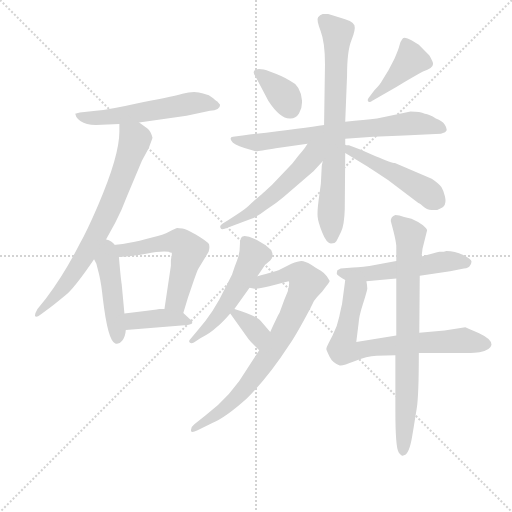
t = 0.00 s
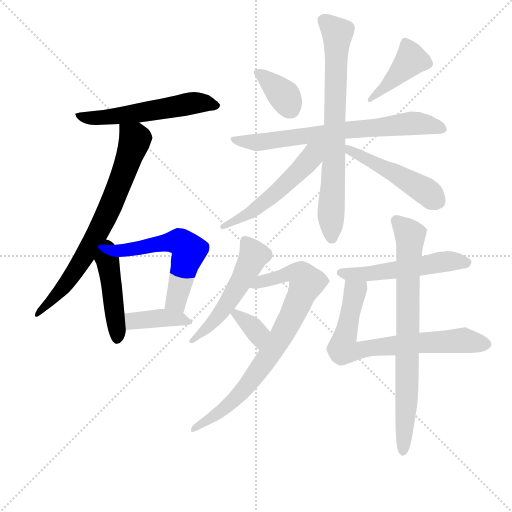
t = 2.43 s
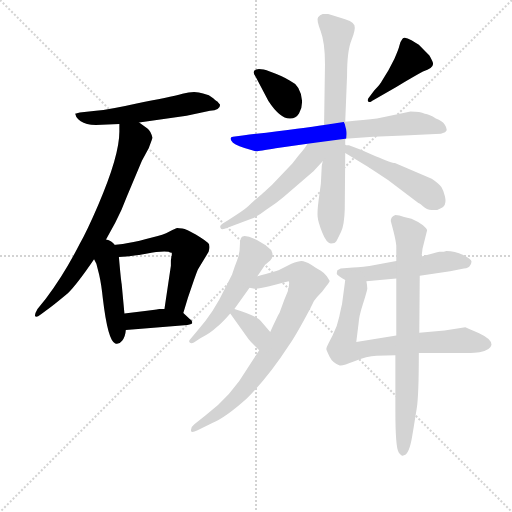
t = 4.85 s
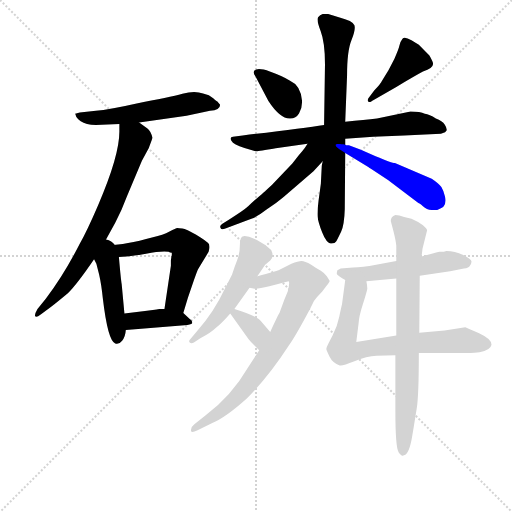
t = 7.28 s
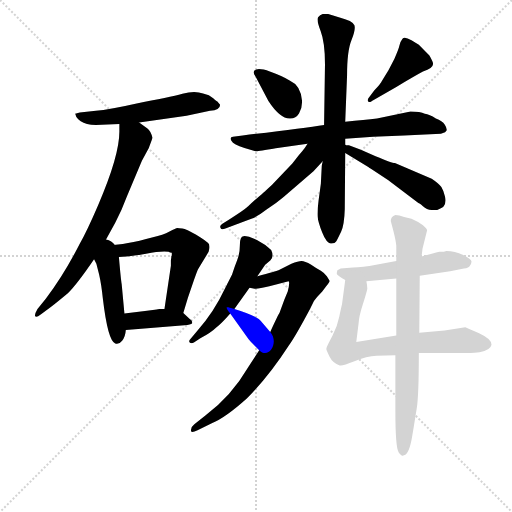
t = 9.71 s
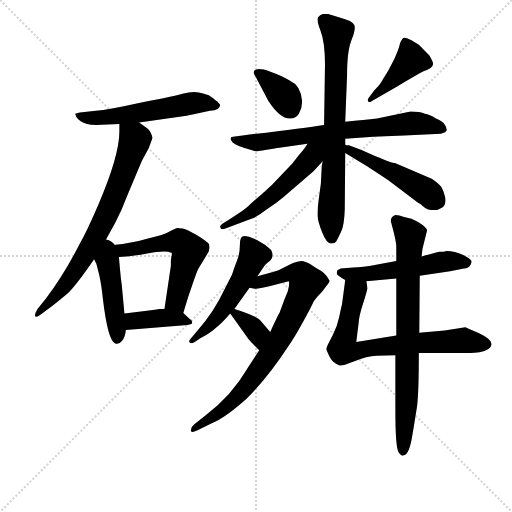
t = 12.13 s

The animated SVG that drew these frames (rendered in a browser with its animation timeline set to each time). Animation: 17 CSS @keyframes rules; one cycle of 12.13 s.

<svg version="1.1" viewBox="0 0 1024 1024" xmlns="http://www.w3.org/2000/svg">
  <g stroke="lightgray" stroke-dasharray="1,1" stroke-width="1" transform="scale(4, 4)">
    <line x1="0" y1="0" x2="256" y2="256"></line>
    <line x1="256" y1="0" x2="0" y2="256"></line>
    <line x1="128" y1="0" x2="128" y2="256"></line>
    <line x1="0" y1="128" x2="256" y2="128"></line>
  </g>
<g transform="scale(0.92, -0.92) translate(60, -900)">
   <style type="text/css">
    @keyframes keyframes0 {
      from {
       stroke: blue;
       stroke-dashoffset: 565;
       stroke-width: 128;
       }
       65% {
       animation-timing-function: step-end;
       stroke: blue;
       stroke-dashoffset: 0;
       stroke-width: 128;
       }
       to {
       stroke: black;
       stroke-width: 1024;
       }
       }
       #make-me-a-hanzi-animation-0 {
         animation: keyframes0 0.709798s both;
         animation-delay: 0.000000s;
         animation-timing-function: linear;
       }
    @keyframes keyframes1 {
      from {
       stroke: blue;
       stroke-dashoffset: 737;
       stroke-width: 128;
       }
       71% {
       animation-timing-function: step-end;
       stroke: blue;
       stroke-dashoffset: 0;
       stroke-width: 128;
       }
       to {
       stroke: black;
       stroke-width: 1024;
       }
       }
       #make-me-a-hanzi-animation-1 {
         animation: keyframes1 0.849772s both;
         animation-delay: 0.709798s;
         animation-timing-function: linear;
       }
    @keyframes keyframes2 {
      from {
       stroke: blue;
       stroke-dashoffset: 453;
       stroke-width: 128;
       }
       60% {
       animation-timing-function: step-end;
       stroke: blue;
       stroke-dashoffset: 0;
       stroke-width: 128;
       }
       to {
       stroke: black;
       stroke-width: 1024;
       }
       }
       #make-me-a-hanzi-animation-2 {
         animation: keyframes2 0.618652s both;
         animation-delay: 1.559570s;
         animation-timing-function: linear;
       }
    @keyframes keyframes3 {
      from {
       stroke: blue;
       stroke-dashoffset: 571;
       stroke-width: 128;
       }
       65% {
       animation-timing-function: step-end;
       stroke: blue;
       stroke-dashoffset: 0;
       stroke-width: 128;
       }
       to {
       stroke: black;
       stroke-width: 1024;
       }
       }
       #make-me-a-hanzi-animation-3 {
         animation: keyframes3 0.714681s both;
         animation-delay: 2.178223s;
         animation-timing-function: linear;
       }
    @keyframes keyframes4 {
      from {
       stroke: blue;
       stroke-dashoffset: 396;
       stroke-width: 128;
       }
       56% {
       animation-timing-function: step-end;
       stroke: blue;
       stroke-dashoffset: 0;
       stroke-width: 128;
       }
       to {
       stroke: black;
       stroke-width: 1024;
       }
       }
       #make-me-a-hanzi-animation-4 {
         animation: keyframes4 0.572266s both;
         animation-delay: 2.892904s;
         animation-timing-function: linear;
       }
    @keyframes keyframes5 {
      from {
       stroke: blue;
       stroke-dashoffset: 363;
       stroke-width: 128;
       }
       54% {
       animation-timing-function: step-end;
       stroke: blue;
       stroke-dashoffset: 0;
       stroke-width: 128;
       }
       to {
       stroke: black;
       stroke-width: 1024;
       }
       }
       #make-me-a-hanzi-animation-5 {
         animation: keyframes5 0.545410s both;
         animation-delay: 3.465169s;
         animation-timing-function: linear;
       }
    @keyframes keyframes6 {
      from {
       stroke: blue;
       stroke-dashoffset: 419;
       stroke-width: 128;
       }
       58% {
       animation-timing-function: step-end;
       stroke: blue;
       stroke-dashoffset: 0;
       stroke-width: 128;
       }
       to {
       stroke: black;
       stroke-width: 1024;
       }
       }
       #make-me-a-hanzi-animation-6 {
         animation: keyframes6 0.590983s both;
         animation-delay: 4.010579s;
         animation-timing-function: linear;
       }
    @keyframes keyframes7 {
      from {
       stroke: blue;
       stroke-dashoffset: 712;
       stroke-width: 128;
       }
       70% {
       animation-timing-function: step-end;
       stroke: blue;
       stroke-dashoffset: 0;
       stroke-width: 128;
       }
       to {
       stroke: black;
       stroke-width: 1024;
       }
       }
       #make-me-a-hanzi-animation-7 {
         animation: keyframes7 0.829427s both;
         animation-delay: 4.601563s;
         animation-timing-function: linear;
       }
    @keyframes keyframes8 {
      from {
       stroke: blue;
       stroke-dashoffset: 743;
       stroke-width: 128;
       }
       71% {
       animation-timing-function: step-end;
       stroke: blue;
       stroke-dashoffset: 0;
       stroke-width: 128;
       }
       to {
       stroke: black;
       stroke-width: 1024;
       }
       }
       #make-me-a-hanzi-animation-8 {
         animation: keyframes8 0.854655s both;
         animation-delay: 5.430990s;
         animation-timing-function: linear;
       }
    @keyframes keyframes9 {
      from {
       stroke: blue;
       stroke-dashoffset: 537;
       stroke-width: 128;
       }
       64% {
       animation-timing-function: step-end;
       stroke: blue;
       stroke-dashoffset: 0;
       stroke-width: 128;
       }
       to {
       stroke: black;
       stroke-width: 1024;
       }
       }
       #make-me-a-hanzi-animation-9 {
         animation: keyframes9 0.687012s both;
         animation-delay: 6.285645s;
         animation-timing-function: linear;
       }
    @keyframes keyframes10 {
      from {
       stroke: blue;
       stroke-dashoffset: 486;
       stroke-width: 128;
       }
       61% {
       animation-timing-function: step-end;
       stroke: blue;
       stroke-dashoffset: 0;
       stroke-width: 128;
       }
       to {
       stroke: black;
       stroke-width: 1024;
       }
       }
       #make-me-a-hanzi-animation-10 {
         animation: keyframes10 0.645508s both;
         animation-delay: 6.972656s;
         animation-timing-function: linear;
       }
    @keyframes keyframes11 {
      from {
       stroke: blue;
       stroke-dashoffset: 521;
       stroke-width: 128;
       }
       63% {
       animation-timing-function: step-end;
       stroke: blue;
       stroke-dashoffset: 0;
       stroke-width: 128;
       }
       to {
       stroke: black;
       stroke-width: 1024;
       }
       }
       #make-me-a-hanzi-animation-11 {
         animation: keyframes11 0.673991s both;
         animation-delay: 7.618164s;
         animation-timing-function: linear;
       }
    @keyframes keyframes12 {
      from {
       stroke: blue;
       stroke-dashoffset: 795;
       stroke-width: 128;
       }
       72% {
       animation-timing-function: step-end;
       stroke: blue;
       stroke-dashoffset: 0;
       stroke-width: 128;
       }
       to {
       stroke: black;
       stroke-width: 1024;
       }
       }
       #make-me-a-hanzi-animation-12 {
         animation: keyframes12 0.896973s both;
         animation-delay: 8.292155s;
         animation-timing-function: linear;
       }
    @keyframes keyframes13 {
      from {
       stroke: blue;
       stroke-dashoffset: 348;
       stroke-width: 128;
       }
       53% {
       animation-timing-function: step-end;
       stroke: blue;
       stroke-dashoffset: 0;
       stroke-width: 128;
       }
       to {
       stroke: black;
       stroke-width: 1024;
       }
       }
       #make-me-a-hanzi-animation-13 {
         animation: keyframes13 0.533203s both;
         animation-delay: 9.189128s;
         animation-timing-function: linear;
       }
    @keyframes keyframes14 {
      from {
       stroke: blue;
       stroke-dashoffset: 535;
       stroke-width: 128;
       }
       64% {
       animation-timing-function: step-end;
       stroke: blue;
       stroke-dashoffset: 0;
       stroke-width: 128;
       }
       to {
       stroke: black;
       stroke-width: 1024;
       }
       }
       #make-me-a-hanzi-animation-14 {
         animation: keyframes14 0.685384s both;
         animation-delay: 9.722331s;
         animation-timing-function: linear;
       }
    @keyframes keyframes15 {
      from {
       stroke: blue;
       stroke-dashoffset: 737;
       stroke-width: 128;
       }
       71% {
       animation-timing-function: step-end;
       stroke: blue;
       stroke-dashoffset: 0;
       stroke-width: 128;
       }
       to {
       stroke: black;
       stroke-width: 1024;
       }
       }
       #make-me-a-hanzi-animation-15 {
         animation: keyframes15 0.849772s both;
         animation-delay: 10.407715s;
         animation-timing-function: linear;
       }
    @keyframes keyframes16 {
      from {
       stroke: blue;
       stroke-dashoffset: 767;
       stroke-width: 128;
       }
       71% {
       animation-timing-function: step-end;
       stroke: blue;
       stroke-dashoffset: 0;
       stroke-width: 128;
       }
       to {
       stroke: black;
       stroke-width: 1024;
       }
       }
       #make-me-a-hanzi-animation-16 {
         animation: keyframes16 0.874186s both;
         animation-delay: 11.257487s;
         animation-timing-function: linear;
       }
</style>
<path d="M 412.5 679.5 Q 411.5 679.5 403.5 686.5 Q 395.5 693.5 381.5 696.5 Q 363.5 703.5 336.5 696.0 Q 309.5 688.5 234.5 674.5 Q 177.5 661.5 148.5 659.5 L 113.5 655.5 L 105.5 653.5 L 104.5 653.5 Q 102.5 652.5 104.5 650.5 Q 104.5 644.5 115.5 636.5 Q 126.5 628.5 148.5 628.5 L 199.5 630.5 L 242.5 633.5 L 345.5 648.5 L 396.5 659.5 Q 418.5 660.5 418.5 672.5 L 412.5 679.5 Z" fill="lightgray"></path> 
<path d="M 199.5 630.5 L 199.5 613.5 Q 199.5 561.5 153.5 454.5 Q 129.5 398.5 112.5 368.5 Q 79.5 303.5 39.5 250.5 L 21.5 228.5 Q 14.5 216.5 16.5 212.5 Q 19.5 209.5 28.5 216.5 L 50.5 232.5 Q 63.5 242.5 87.5 262.5 Q 108.5 283.5 144.5 336.5 L 164.5 368.5 L 190.5 415.5 Q 204.5 442.5 216.5 474.5 L 248.5 550.5 L 263.5 578.5 Q 271.5 599.5 271.5 600.5 Q 267.5 615.5 260.5 620.5 L 242.5 633.5 C 218.5 651.5 199.5 660.5 199.5 630.5 Z" fill="lightgray"></path> 
<path d="M 144.5 336.5 L 149.5 326.5 L 155.5 303.5 Q 160.5 281.5 163.5 251.5 Q 174.5 158.5 190.5 153.5 Q 198.5 150.5 205.5 159.5 Q 212.5 167.5 213.5 182.5 L 210.5 218.5 L 204.5 282.5 Q 202.5 294.5 198.5 341.5 C 193.5 402.5 120.5 383.5 144.5 336.5 Z" fill="lightgray"></path> 
<path d="M 338.5 219.5 L 348.5 252.5 L 361.5 290.5 Q 368.5 311.5 371.5 316.5 L 393.5 352.5 Q 397.5 366.5 392.5 371.5 Q 387.5 376.5 366.5 389.5 Q 344.5 402.5 336.5 403.5 Q 328.5 403.5 325.5 404.5 Q 322.5 404.5 308.5 396.5 Q 294.5 388.5 272.5 384.5 Q 196.5 363.5 164.5 368.5 C 134.5 371.5 168.5 339.5 198.5 341.5 L 214.5 342.5 Q 224.5 342.5 257.5 348.5 Q 289.5 354.5 306.5 352.5 L 308.5 351.5 Q 308.5 350.5 313.5 350.5 L 313.5 344.5 L 312.5 343.5 Q 312.5 342.5 312.5 341.5 L 311.5 333.5 L 311.5 322.5 L 297.5 228.5 C 293.5 198.5 329.5 190.5 338.5 219.5 Z" fill="lightgray"></path> 
<path d="M 213.5 182.5 L 347.5 193.5 Q 355.5 194.5 357.5 196.5 Q 359.5 202.5 352.5 206.5 L 338.5 219.5 L 297.5 228.5 L 286.5 228.5 Q 285.5 228.5 276.5 226.5 L 259.5 224.5 L 210.5 218.5 C 180.5 214.5 183.5 180.5 213.5 182.5 Z" fill="lightgray"></path> 
<path d="M 569.5 642.5 Q 582.5 641.5 590.0 653.5 Q 597.5 665.5 596.5 681.5 Q 593.5 714.5 570.5 724.5 Q 554.5 734.5 526.5 744.5 Q 498.5 754.5 492.5 745.5 Q 489.5 741.5 495.5 733.5 L 523.5 680.5 Q 548.5 642.5 569.5 642.5 Z" fill="lightgray"></path> 
<path d="M 742.5 688.5 Q 737.5 682.5 740.5 679.5 Q 744.5 676.5 748.5 680.5 L 802.5 711.5 Q 842.5 735.5 859.5 744.5 Q 881.5 751.5 881.5 761.5 Q 881.5 765.5 873.5 779.5 L 850.5 802.5 L 834.5 812.5 Q 819.5 821.5 815.0 816.0 Q 810.5 810.5 808.5 801.5 Q 806.5 792.5 797.5 772.5 L 784.5 747.5 L 770.5 724.5 Q 767.5 717.5 753.5 703.5 L 742.5 688.5 Z" fill="lightgray"></path> 
<path d="M 690.5 598.5 L 751.5 602.5 L 818.5 605.5 L 898.5 609.5 L 907.5 612.5 L 910.5 615.5 Q 912.5 620.5 907.0 629.0 Q 901.5 637.5 887.5 642.5 Q 873.5 651.5 863.5 652.5 Q 853.5 657.5 832.5 657.5 L 759.5 642.5 Q 733.5 639.5 690.5 635.5 L 644.5 628.5 Q 598.5 621.5 467.5 605.5 L 446.5 602.5 Q 438.5 602.5 443.0 594.0 Q 447.5 585.5 471.5 578.5 Q 495.5 571.5 497.5 571.0 Q 499.5 570.5 539.5 577.5 L 608.5 587.5 L 690.5 598.5 Z" fill="lightgray"></path> 
<path d="M 690.5 585.5 L 690.5 598.5 L 690.5 635.5 L 694.5 736.5 Q 694.5 789.5 704.0 812.5 Q 713.5 835.5 710.5 845.0 Q 707.5 854.5 676.5 862.5 L 653.5 869.5 L 641.5 869.5 Q 635.5 867.5 631.5 862.5 Q 627.5 857.5 637.0 832.5 Q 646.5 807.5 646.5 760.5 L 644.5 628.5 L 641.5 549.5 L 639.5 539.5 L 637.5 500.5 L 632.5 463.5 Q 629.5 440.5 630.5 429.0 Q 631.5 417.5 640.5 394.5 Q 649.5 371.5 659.5 370.5 Q 668.5 370.5 671.5 376.0 Q 674.5 381.5 681.5 396.0 Q 688.5 410.5 689.5 445.5 L 690.5 567.5 L 690.5 585.5 Z" fill="lightgray"></path> 
<path d="M 608.5 587.5 L 602.5 578.5 L 596.5 570.5 L 589.5 562.5 L 575.5 544.5 L 531.5 498.5 L 518.5 486.5 Q 515.5 483.5 502.5 472.5 Q 489.5 461.5 479.5 451.5 Q 468.5 441.5 437.5 422.5 L 423.5 413.5 Q 416.5 408.5 419.5 404.5 Q 420.5 400.5 428.5 402.5 L 486.5 424.5 Q 500.5 429.5 519.5 444.5 Q 541.5 458.5 556.5 471.5 L 621.5 527.5 L 641.5 549.5 C 681.5 593.5 635.5 628.5 608.5 587.5 Z" fill="lightgray"></path> 
<path d="M 692.5 584.5 L 690.5 585.5 C 660.5 589.5 664.5 583.5 690.5 567.5 L 741.5 536.5 L 742.5 535.5 Q 744.5 534.5 750.5 530.5 L 783.5 508.5 L 849.5 458.5 Q 851.5 458.5 859.5 451.5 Q 867.5 443.5 878.5 443.5 L 890.5 443.5 Q 903.5 448.5 904.5 451.5 Q 910.5 458.5 907.5 472.5 Q 904.5 485.5 899.5 493.5 Q 893.5 501.5 878.5 511.5 L 798.5 545.5 Q 792.5 545.5 756.5 560.5 L 724.5 574.5 L 698.5 584.5 Q 695.5 584.5 692.5 584.5 Z" fill="lightgray"></path> 
<path d="M 444.5 303.5 L 428.5 271.5 Q 404.5 220.5 369.5 181.5 L 353.5 162.5 Q 349.5 158.5 352.5 155.5 Q 355.5 152.5 361.5 155.5 L 375.5 164.5 Q 399.5 177.5 409.5 187.5 Q 422.5 197.5 440.5 218.5 L 449.5 228.5 L 482.5 274.5 L 499.5 299.5 L 516.5 324.5 L 527.5 333.5 Q 536.5 342.5 529.5 356.5 Q 516.5 369.5 498.5 378.5 L 481.5 385.5 Q 470.5 387.5 469.5 386.5 Q 461.5 386.5 461.5 368.0 Q 461.5 349.5 455.5 334.0 Q 449.5 318.5 444.5 303.5 Z" fill="lightgray"></path> 
<path d="M 503.5 138.5 L 479.5 101.5 Q 443.5 39.5 386.5 -3.5 L 362.5 -22.5 Q 353.5 -29.5 355.5 -37.5 Q 356.5 -41.5 369.5 -35.5 L 401.5 -19.5 Q 428.5 -9.5 476.5 33.5 Q 525.5 83.5 567.5 148.5 Q 581.5 167.5 614.5 229.5 L 622.5 245.5 Q 628.5 254.5 640.5 266.5 L 649.5 278.5 Q 657.5 287.5 656.5 289.5 Q 655.5 291.5 650.5 299.5 Q 645.5 306.5 637.5 311.5 Q 629.5 315.5 616.5 324.5 Q 602.5 332.5 595.5 332.5 Q 588.5 332.5 573.5 326.5 L 545.5 312.5 Q 540.5 310.5 499.5 299.5 C 470.5 291.5 452.5 277.5 482.5 274.5 L 493.5 272.5 Q 500.5 271.5 525.5 277.5 L 567.5 288.5 Q 570.5 285.5 565.5 266.5 L 558.5 249.5 L 547.5 219.5 Q 545.5 217.5 527.5 178.5 L 503.5 138.5 Z" fill="lightgray"></path> 
<path d="M 440.5 218.5 L 480.5 162.5 Q 483.5 158.5 503.5 138.5 C 524.5 117.5 547.5 155.5 527.5 178.5 L 506.5 202.5 Q 498.5 213.5 449.5 228.5 C 428.5 234.5 428.5 234.5 440.5 218.5 Z" fill="lightgray"></path> 
<path d="M 801.5 332.5 L 757.5 324.5 Q 727.5 318.5 707.5 318.5 L 680.5 316.5 Q 676.5 314.5 673.5 312.5 Q 671.5 306.5 672.5 304.0 Q 673.5 301.5 690.5 291.5 L 736.5 288.5 L 801.5 294.5 L 852.5 300.5 L 918.5 310.5 L 948.5 316.5 Q 959.5 317.5 961.5 322.5 Q 964.5 325.5 965.0 331.0 Q 965.5 336.5 947.0 345.5 Q 928.5 354.5 910.5 354.5 Q 906.5 352.5 895.5 352.5 Q 886.5 350.5 856.5 342.5 L 801.5 332.5 Z" fill="lightgray"></path> 
<path d="M 690.5 291.5 L 683.5 238.5 Q 681.5 230.5 677.5 211.5 Q 673.5 191.5 663.5 171.5 L 654.5 154.5 Q 648.5 142.5 649.5 140.5 Q 649.5 138.5 656.5 124.5 Q 663.5 110.5 678.5 105.5 Q 683.5 103.5 710.5 114.5 Q 737.5 125.5 758.5 126.5 Q 779.5 127.5 799.5 127.5 L 850.5 132.5 L 952.5 132.5 Q 958.5 132.5 982.5 134.5 Q 1006.5 138.5 1008.5 150.5 Q 1009.5 162.5 981.5 175.5 Q 953.5 187.5 951.5 188.5 L 906.5 181.5 L 851.5 176.5 L 801.5 170.5 L 714.5 156.5 L 719.5 196.5 Q 720.5 213.5 729.5 240.5 Q 737.5 266.5 738.5 272.5 Q 738.5 278.5 736.5 288.5 C 733.5 318.5 694.5 321.5 690.5 291.5 Z" fill="lightgray"></path> 
<path d="M 789.5 419.5 L 795.5 396.5 Q 800.5 376.5 801.5 365.5 L 801.5 332.5 L 801.5 294.5 L 801.5 170.5 L 799.5 127.5 L 799.5 8.5 Q 799.5 -72.5 806.5 -83.0 Q 813.5 -93.5 817.5 -89.5 Q 829.5 -89.5 836.5 -45.5 L 839.5 -27.5 Q 841.5 -15.5 846.0 12.5 Q 850.5 40.5 850.5 132.5 L 851.5 176.5 L 852.5 300.5 L 856.5 342.5 L 858.5 359.5 L 868.5 399.5 Q 868.5 402.5 859.5 410.5 Q 846.5 419.5 834.5 424.5 L 818.5 428.5 Q 807.5 432.5 799.5 432.5 Q 789.5 429.5 789.5 419.5 Z" fill="lightgray"></path> 
      <clipPath id="make-me-a-hanzi-clip-0">
      <path d="M 412.5 679.5 Q 411.5 679.5 403.5 686.5 Q 395.5 693.5 381.5 696.5 Q 363.5 703.5 336.5 696.0 Q 309.5 688.5 234.5 674.5 Q 177.5 661.5 148.5 659.5 L 113.5 655.5 L 105.5 653.5 L 104.5 653.5 Q 102.5 652.5 104.5 650.5 Q 104.5 644.5 115.5 636.5 Q 126.5 628.5 148.5 628.5 L 199.5 630.5 L 242.5 633.5 L 345.5 648.5 L 396.5 659.5 Q 418.5 660.5 418.5 672.5 L 412.5 679.5 Z" fill="lightgray"></path>
      </clipPath>
      <path clip-path="url(#make-me-a-hanzi-clip-0)" d="M 105.5 652.5 L 142.5 643.5 L 219.5 650.5 L 359.5 675.5 L 410.5 671.5 " fill="none" id="make-me-a-hanzi-animation-0" stroke-dasharray="437 874" stroke-linecap="round"></path>

      <clipPath id="make-me-a-hanzi-clip-1">
      <path d="M 199.5 630.5 L 199.5 613.5 Q 199.5 561.5 153.5 454.5 Q 129.5 398.5 112.5 368.5 Q 79.5 303.5 39.5 250.5 L 21.5 228.5 Q 14.5 216.5 16.5 212.5 Q 19.5 209.5 28.5 216.5 L 50.5 232.5 Q 63.5 242.5 87.5 262.5 Q 108.5 283.5 144.5 336.5 L 164.5 368.5 L 190.5 415.5 Q 204.5 442.5 216.5 474.5 L 248.5 550.5 L 263.5 578.5 Q 271.5 599.5 271.5 600.5 Q 267.5 615.5 260.5 620.5 L 242.5 633.5 C 218.5 651.5 199.5 660.5 199.5 630.5 Z" fill="lightgray"></path>
      </clipPath>
      <path clip-path="url(#make-me-a-hanzi-clip-1)" d="M 206.5 626.5 L 232.5 599.5 L 231.5 586.5 L 176.5 442.5 L 102.5 309.5 L 71.5 266.5 L 22.5 215.5 " fill="none" id="make-me-a-hanzi-animation-1" stroke-dasharray="609 1218" stroke-linecap="round"></path>

      <clipPath id="make-me-a-hanzi-clip-2">
      <path d="M 144.5 336.5 L 149.5 326.5 L 155.5 303.5 Q 160.5 281.5 163.5 251.5 Q 174.5 158.5 190.5 153.5 Q 198.5 150.5 205.5 159.5 Q 212.5 167.5 213.5 182.5 L 210.5 218.5 L 204.5 282.5 Q 202.5 294.5 198.5 341.5 C 193.5 402.5 120.5 383.5 144.5 336.5 Z" fill="lightgray"></path>
      </clipPath>
      <path clip-path="url(#make-me-a-hanzi-clip-2)" d="M 166.5 359.5 L 182.5 283.5 L 194.5 164.5 " fill="none" id="make-me-a-hanzi-animation-2" stroke-dasharray="325 650" stroke-linecap="round"></path>

      <clipPath id="make-me-a-hanzi-clip-3">
      <path d="M 338.5 219.5 L 348.5 252.5 L 361.5 290.5 Q 368.5 311.5 371.5 316.5 L 393.5 352.5 Q 397.5 366.5 392.5 371.5 Q 387.5 376.5 366.5 389.5 Q 344.5 402.5 336.5 403.5 Q 328.5 403.5 325.5 404.5 Q 322.5 404.5 308.5 396.5 Q 294.5 388.5 272.5 384.5 Q 196.5 363.5 164.5 368.5 C 134.5 371.5 168.5 339.5 198.5 341.5 L 214.5 342.5 Q 224.5 342.5 257.5 348.5 Q 289.5 354.5 306.5 352.5 L 308.5 351.5 Q 308.5 350.5 313.5 350.5 L 313.5 344.5 L 312.5 343.5 Q 312.5 342.5 312.5 341.5 L 311.5 333.5 L 311.5 322.5 L 297.5 228.5 C 293.5 198.5 329.5 190.5 338.5 219.5 Z" fill="lightgray"></path>
      </clipPath>
      <path clip-path="url(#make-me-a-hanzi-clip-3)" d="M 180.5 364.5 L 201.5 355.5 L 218.5 356.5 L 329.5 374.5 L 343.5 364.5 L 350.5 353.5 L 322.5 245.5 L 333.5 227.5 " fill="none" id="make-me-a-hanzi-animation-3" stroke-dasharray="443 886" stroke-linecap="round"></path>

      <clipPath id="make-me-a-hanzi-clip-4">
      <path d="M 213.5 182.5 L 347.5 193.5 Q 355.5 194.5 357.5 196.5 Q 359.5 202.5 352.5 206.5 L 338.5 219.5 L 297.5 228.5 L 286.5 228.5 Q 285.5 228.5 276.5 226.5 L 259.5 224.5 L 210.5 218.5 C 180.5 214.5 183.5 180.5 213.5 182.5 Z" fill="lightgray"></path>
      </clipPath>
      <path clip-path="url(#make-me-a-hanzi-clip-4)" d="M 217.5 213.5 L 229.5 202.5 L 300.5 209.5 L 351.5 199.5 " fill="none" id="make-me-a-hanzi-animation-4" stroke-dasharray="268 536" stroke-linecap="round"></path>

      <clipPath id="make-me-a-hanzi-clip-5">
      <path d="M 569.5 642.5 Q 582.5 641.5 590.0 653.5 Q 597.5 665.5 596.5 681.5 Q 593.5 714.5 570.5 724.5 Q 554.5 734.5 526.5 744.5 Q 498.5 754.5 492.5 745.5 Q 489.5 741.5 495.5 733.5 L 523.5 680.5 Q 548.5 642.5 569.5 642.5 Z" fill="lightgray"></path>
      </clipPath>
      <path clip-path="url(#make-me-a-hanzi-clip-5)" d="M 499.5 740.5 L 550.5 699.5 L 571.5 663.5 " fill="none" id="make-me-a-hanzi-animation-5" stroke-dasharray="235 470" stroke-linecap="round"></path>

      <clipPath id="make-me-a-hanzi-clip-6">
      <path d="M 742.5 688.5 Q 737.5 682.5 740.5 679.5 Q 744.5 676.5 748.5 680.5 L 802.5 711.5 Q 842.5 735.5 859.5 744.5 Q 881.5 751.5 881.5 761.5 Q 881.5 765.5 873.5 779.5 L 850.5 802.5 L 834.5 812.5 Q 819.5 821.5 815.0 816.0 Q 810.5 810.5 808.5 801.5 Q 806.5 792.5 797.5 772.5 L 784.5 747.5 L 770.5 724.5 Q 767.5 717.5 753.5 703.5 L 742.5 688.5 Z" fill="lightgray"></path>
      </clipPath>
      <path clip-path="url(#make-me-a-hanzi-clip-6)" d="M 870.5 761.5 L 833.5 770.5 L 744.5 683.5 " fill="none" id="make-me-a-hanzi-animation-6" stroke-dasharray="291 582" stroke-linecap="round"></path>

      <clipPath id="make-me-a-hanzi-clip-7">
      <path d="M 690.5 598.5 L 751.5 602.5 L 818.5 605.5 L 898.5 609.5 L 907.5 612.5 L 910.5 615.5 Q 912.5 620.5 907.0 629.0 Q 901.5 637.5 887.5 642.5 Q 873.5 651.5 863.5 652.5 Q 853.5 657.5 832.5 657.5 L 759.5 642.5 Q 733.5 639.5 690.5 635.5 L 644.5 628.5 Q 598.5 621.5 467.5 605.5 L 446.5 602.5 Q 438.5 602.5 443.0 594.0 Q 447.5 585.5 471.5 578.5 Q 495.5 571.5 497.5 571.0 Q 499.5 570.5 539.5 577.5 L 608.5 587.5 L 690.5 598.5 Z" fill="lightgray"></path>
      </clipPath>
      <path clip-path="url(#make-me-a-hanzi-clip-7)" d="M 450.5 595.5 L 507.5 590.5 L 685.5 617.5 L 830.5 631.5 L 902.5 620.5 " fill="none" id="make-me-a-hanzi-animation-7" stroke-dasharray="584 1168" stroke-linecap="round"></path>

      <clipPath id="make-me-a-hanzi-clip-8">
      <path d="M 690.5 585.5 L 690.5 598.5 L 690.5 635.5 L 694.5 736.5 Q 694.5 789.5 704.0 812.5 Q 713.5 835.5 710.5 845.0 Q 707.5 854.5 676.5 862.5 L 653.5 869.5 L 641.5 869.5 Q 635.5 867.5 631.5 862.5 Q 627.5 857.5 637.0 832.5 Q 646.5 807.5 646.5 760.5 L 644.5 628.5 L 641.5 549.5 L 639.5 539.5 L 637.5 500.5 L 632.5 463.5 Q 629.5 440.5 630.5 429.0 Q 631.5 417.5 640.5 394.5 Q 649.5 371.5 659.5 370.5 Q 668.5 370.5 671.5 376.0 Q 674.5 381.5 681.5 396.0 Q 688.5 410.5 689.5 445.5 L 690.5 567.5 L 690.5 585.5 Z" fill="lightgray"></path>
      </clipPath>
      <path clip-path="url(#make-me-a-hanzi-clip-8)" d="M 642.5 856.5 L 673.5 828.5 L 660.5 383.5 " fill="none" id="make-me-a-hanzi-animation-8" stroke-dasharray="615 1230" stroke-linecap="round"></path>

      <clipPath id="make-me-a-hanzi-clip-9">
      <path d="M 608.5 587.5 L 602.5 578.5 L 596.5 570.5 L 589.5 562.5 L 575.5 544.5 L 531.5 498.5 L 518.5 486.5 Q 515.5 483.5 502.5 472.5 Q 489.5 461.5 479.5 451.5 Q 468.5 441.5 437.5 422.5 L 423.5 413.5 Q 416.5 408.5 419.5 404.5 Q 420.5 400.5 428.5 402.5 L 486.5 424.5 Q 500.5 429.5 519.5 444.5 Q 541.5 458.5 556.5 471.5 L 621.5 527.5 L 641.5 549.5 C 681.5 593.5 635.5 628.5 608.5 587.5 Z" fill="lightgray"></path>
      </clipPath>
      <path clip-path="url(#make-me-a-hanzi-clip-9)" d="M 638.5 585.5 L 601.5 539.5 L 527.5 470.5 L 475.5 432.5 L 424.5 407.5 " fill="none" id="make-me-a-hanzi-animation-9" stroke-dasharray="409 818" stroke-linecap="round"></path>

      <clipPath id="make-me-a-hanzi-clip-10">
      <path d="M 692.5 584.5 L 690.5 585.5 C 660.5 589.5 664.5 583.5 690.5 567.5 L 741.5 536.5 L 742.5 535.5 Q 744.5 534.5 750.5 530.5 L 783.5 508.5 L 849.5 458.5 Q 851.5 458.5 859.5 451.5 Q 867.5 443.5 878.5 443.5 L 890.5 443.5 Q 903.5 448.5 904.5 451.5 Q 910.5 458.5 907.5 472.5 Q 904.5 485.5 899.5 493.5 Q 893.5 501.5 878.5 511.5 L 798.5 545.5 Q 792.5 545.5 756.5 560.5 L 724.5 574.5 L 698.5 584.5 Q 695.5 584.5 692.5 584.5 Z" fill="lightgray"></path>
      </clipPath>
      <path clip-path="url(#make-me-a-hanzi-clip-10)" d="M 695.5 579.5 L 701.5 571.5 L 867.5 483.5 L 891.5 462.5 " fill="none" id="make-me-a-hanzi-animation-10" stroke-dasharray="358 716" stroke-linecap="round"></path>

      <clipPath id="make-me-a-hanzi-clip-11">
      <path d="M 444.5 303.5 L 428.5 271.5 Q 404.5 220.5 369.5 181.5 L 353.5 162.5 Q 349.5 158.5 352.5 155.5 Q 355.5 152.5 361.5 155.5 L 375.5 164.5 Q 399.5 177.5 409.5 187.5 Q 422.5 197.5 440.5 218.5 L 449.5 228.5 L 482.5 274.5 L 499.5 299.5 L 516.5 324.5 L 527.5 333.5 Q 536.5 342.5 529.5 356.5 Q 516.5 369.5 498.5 378.5 L 481.5 385.5 Q 470.5 387.5 469.5 386.5 Q 461.5 386.5 461.5 368.0 Q 461.5 349.5 455.5 334.0 Q 449.5 318.5 444.5 303.5 Z" fill="lightgray"></path>
      </clipPath>
      <path clip-path="url(#make-me-a-hanzi-clip-11)" d="M 474.5 373.5 L 491.5 344.5 L 467.5 293.5 L 422.5 222.5 L 357.5 158.5 " fill="none" id="make-me-a-hanzi-animation-11" stroke-dasharray="393 786" stroke-linecap="round"></path>

      <clipPath id="make-me-a-hanzi-clip-12">
      <path d="M 503.5 138.5 L 479.5 101.5 Q 443.5 39.5 386.5 -3.5 L 362.5 -22.5 Q 353.5 -29.5 355.5 -37.5 Q 356.5 -41.5 369.5 -35.5 L 401.5 -19.5 Q 428.5 -9.5 476.5 33.5 Q 525.5 83.5 567.5 148.5 Q 581.5 167.5 614.5 229.5 L 622.5 245.5 Q 628.5 254.5 640.5 266.5 L 649.5 278.5 Q 657.5 287.5 656.5 289.5 Q 655.5 291.5 650.5 299.5 Q 645.5 306.5 637.5 311.5 Q 629.5 315.5 616.5 324.5 Q 602.5 332.5 595.5 332.5 Q 588.5 332.5 573.5 326.5 L 545.5 312.5 Q 540.5 310.5 499.5 299.5 C 470.5 291.5 452.5 277.5 482.5 274.5 L 493.5 272.5 Q 500.5 271.5 525.5 277.5 L 567.5 288.5 Q 570.5 285.5 565.5 266.5 L 558.5 249.5 L 547.5 219.5 Q 545.5 217.5 527.5 178.5 L 503.5 138.5 Z" fill="lightgray"></path>
      </clipPath>
      <path clip-path="url(#make-me-a-hanzi-clip-12)" d="M 489.5 279.5 L 574.5 306.5 L 595.5 300.5 L 606.5 285.5 L 543.5 155.5 L 477.5 61.5 L 432.5 14.5 L 362.5 -34.5 " fill="none" id="make-me-a-hanzi-animation-12" stroke-dasharray="667 1334" stroke-linecap="round"></path>

      <clipPath id="make-me-a-hanzi-clip-13">
      <path d="M 440.5 218.5 L 480.5 162.5 Q 483.5 158.5 503.5 138.5 C 524.5 117.5 547.5 155.5 527.5 178.5 L 506.5 202.5 Q 498.5 213.5 449.5 228.5 C 428.5 234.5 428.5 234.5 440.5 218.5 Z" fill="lightgray"></path>
      </clipPath>
      <path clip-path="url(#make-me-a-hanzi-clip-13)" d="M 451.5 217.5 L 458.5 217.5 L 495.5 181.5 L 502.5 148.5 " fill="none" id="make-me-a-hanzi-animation-13" stroke-dasharray="220 440" stroke-linecap="round"></path>

      <clipPath id="make-me-a-hanzi-clip-14">
      <path d="M 801.5 332.5 L 757.5 324.5 Q 727.5 318.5 707.5 318.5 L 680.5 316.5 Q 676.5 314.5 673.5 312.5 Q 671.5 306.5 672.5 304.0 Q 673.5 301.5 690.5 291.5 L 736.5 288.5 L 801.5 294.5 L 852.5 300.5 L 918.5 310.5 L 948.5 316.5 Q 959.5 317.5 961.5 322.5 Q 964.5 325.5 965.0 331.0 Q 965.5 336.5 947.0 345.5 Q 928.5 354.5 910.5 354.5 Q 906.5 352.5 895.5 352.5 Q 886.5 350.5 856.5 342.5 L 801.5 332.5 Z" fill="lightgray"></path>
      </clipPath>
      <path clip-path="url(#make-me-a-hanzi-clip-14)" d="M 679.5 307.5 L 729.5 303.5 L 905.5 331.5 L 956.5 329.5 " fill="none" id="make-me-a-hanzi-animation-14" stroke-dasharray="407 814" stroke-linecap="round"></path>

      <clipPath id="make-me-a-hanzi-clip-15">
      <path d="M 690.5 291.5 L 683.5 238.5 Q 681.5 230.5 677.5 211.5 Q 673.5 191.5 663.5 171.5 L 654.5 154.5 Q 648.5 142.5 649.5 140.5 Q 649.5 138.5 656.5 124.5 Q 663.5 110.5 678.5 105.5 Q 683.5 103.5 710.5 114.5 Q 737.5 125.5 758.5 126.5 Q 779.5 127.5 799.5 127.5 L 850.5 132.5 L 952.5 132.5 Q 958.5 132.5 982.5 134.5 Q 1006.5 138.5 1008.5 150.5 Q 1009.5 162.5 981.5 175.5 Q 953.5 187.5 951.5 188.5 L 906.5 181.5 L 851.5 176.5 L 801.5 170.5 L 714.5 156.5 L 719.5 196.5 Q 720.5 213.5 729.5 240.5 Q 737.5 266.5 738.5 272.5 Q 738.5 278.5 736.5 288.5 C 733.5 318.5 694.5 321.5 690.5 291.5 Z" fill="lightgray"></path>
      </clipPath>
      <path clip-path="url(#make-me-a-hanzi-clip-15)" d="M 728.5 282.5 L 712.5 267.5 L 702.5 228.5 L 684.5 143.5 L 692.5 137.5 L 945.5 159.5 L 987.5 151.5 L 1000.5 161.5 L 1000.5 152.5 " fill="none" id="make-me-a-hanzi-animation-15" stroke-dasharray="609 1218" stroke-linecap="round"></path>

      <clipPath id="make-me-a-hanzi-clip-16">
      <path d="M 789.5 419.5 L 795.5 396.5 Q 800.5 376.5 801.5 365.5 L 801.5 332.5 L 801.5 294.5 L 801.5 170.5 L 799.5 127.5 L 799.5 8.5 Q 799.5 -72.5 806.5 -83.0 Q 813.5 -93.5 817.5 -89.5 Q 829.5 -89.5 836.5 -45.5 L 839.5 -27.5 Q 841.5 -15.5 846.0 12.5 Q 850.5 40.5 850.5 132.5 L 851.5 176.5 L 852.5 300.5 L 856.5 342.5 L 858.5 359.5 L 868.5 399.5 Q 868.5 402.5 859.5 410.5 Q 846.5 419.5 834.5 424.5 L 818.5 428.5 Q 807.5 432.5 799.5 432.5 Q 789.5 429.5 789.5 419.5 Z" fill="lightgray"></path>
      </clipPath>
      <path clip-path="url(#make-me-a-hanzi-clip-16)" d="M 802.5 420.5 L 831.5 387.5 L 825.5 65.5 L 816.5 -79.5 " fill="none" id="make-me-a-hanzi-animation-16" stroke-dasharray="639 1278" stroke-linecap="round"></path>

</g>
</svg>
